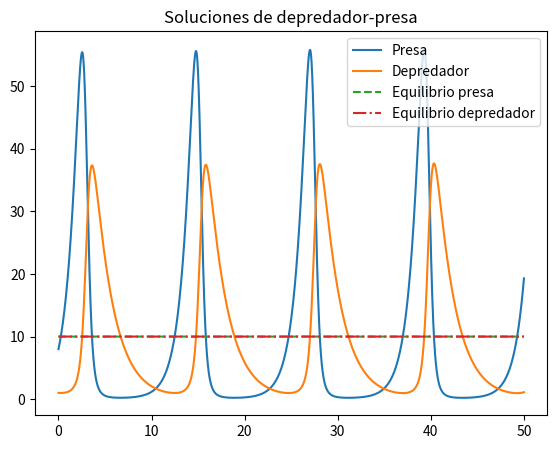
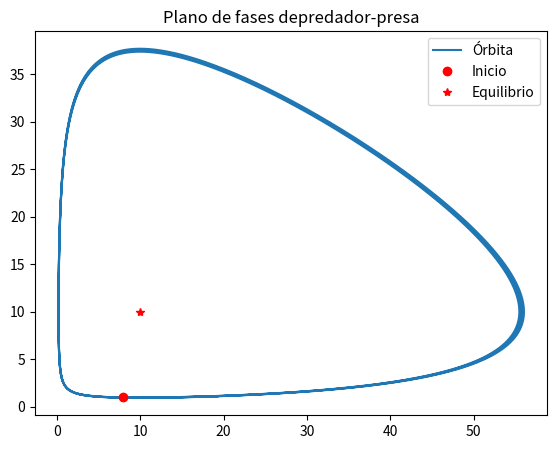

Source code (Python) for these figures, in order:
# -*- coding: utf-8 -*-

import numpy as np 
import matplotlib.pyplot as plt 

###############################################################################
# Implementacion del metodo de Euler explicito para resolver
# la ecuacion Lotka-Volterra, dos ecuaciones del tipo
# u' = u(alpha-beta*u)
###############################################################################

###############################################################################
##### Intervalo temporal
###############################################################################
t0 = 0
T = 50
dt = 1.e-3

###############################################################################
##### Termino de reaccion, dato inicial y solucion exacta
###############################################################################
alpha = np.array([1,-0.5])
beta=np.array(([0,0.1],[-0.05,0]))
u01=8.
u02=1.
u0=np.array([u01,u02])
us=np.linalg.solve(beta,alpha) #Punto de equilibrio no trivial

###############################################################################
##### Inicializacion
###############################################################################
u1 = u01                         # u en cada t
u_time1 = u01                    # array que guarda todos los valores de u
u2=u02
u_time2=u02

###############################################################################
##### Bucle temporal
###############################################################################
t = t0
while t < T:
    t += dt
    reaccion1 = u1*(alpha[0]-beta[0,0]*u1-beta[0,1]*u2)
    reaccion2= u2*(alpha[1]-beta[1,0]*u1-beta[1,1,]*u2)
    u1 += dt*reaccion1
    u2 += dt*reaccion2
    u_time1 = np.append(u_time1, u1)
    u_time2 = np.append(u_time2, u2)
time = np.linspace(t0,t,len(u_time1))    

###############################################################################
##### Salidas
###############################################################################

# Plotting
fig = plt.figure()
axes = fig.add_axes([0.1,0.1,0.8,0.8]) 
axes.plot(time, u_time1, label = 'Presa')
axes.plot(time, u_time2, label = 'Depredador')
axes.plot(time,us[0]*np.ones(len(u_time1)),'--',label='Equilibrio presa')
axes.plot(time, us[1]*np.ones(len(u_time2)),'-.',label='Equilibrio depredador')
axes.legend(loc=1)
axes.set_title(u'Soluciones de depredador-presa')
plt.show()
    
fig2 = plt.figure()
axes2 = fig2.add_axes([0.1,0.1,0.8,0.8]) 
axes2.plot(u_time1,u_time2, label = 'Órbita')
axes2.plot(u01,u02,'ro',label='Inicio')
axes2.plot(us[0],us[1],'r*',label='Equilibrio')
axes2.legend(loc=1)
axes2.set_title(u'Plano de fases depredador-presa')
plt.show()
    
